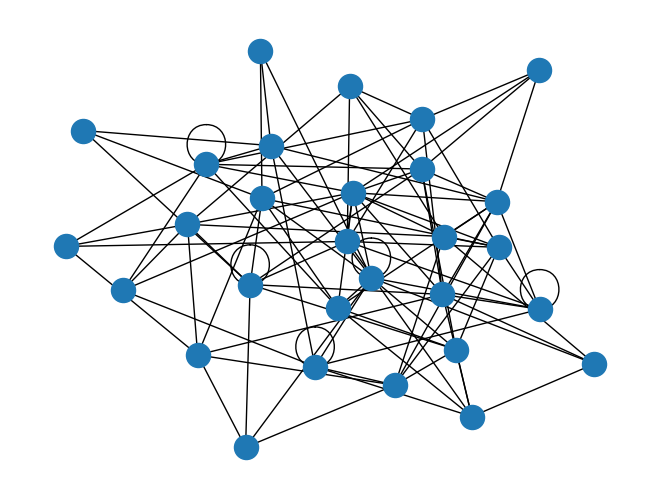

Write the Python code that produced this figure.
import networkx as nx
import matplotlib.pyplot as plt
import random

BUS_COUNT = 10
BUS_SIZE = 3
ROWDY_GROUPS_MAX = 100
STUDENT_COUNT = BUS_COUNT * BUS_SIZE

G = nx.Graph()

# Complete graph of size 30
for i in range(STUDENT_COUNT):
    G.add_node(i)
for i in range(STUDENT_COUNT):
    for j in range(STUDENT_COUNT):
        if i != j:
            G.add_edge(i, j)


param_file = open('parameters.txt', 'w')
rowdies_graph = nx.Graph()

param_file.write(str(BUS_COUNT) + '\n')
param_file.write(str(BUS_SIZE) + '\n')

#Need to have random rowdy pairs not contradict solution set

# Random rowdy pairs
rowdies = random.sample(range(1, (int) (STUDENT_COUNT * (STUDENT_COUNT - 1) / 2)), ROWDY_GROUPS_MAX)
for i in rowdies:
    u = 1
    counter = 0
    while (counter < i):
        counter += STUDENT_COUNT - u
        u += 1
    v = STUDENT_COUNT - (counter - i)
    param_file.write('[\'' + str(u) + '\', \'' + str(v) + '\'] \n')
    rowdies_graph.add_edge(u, v)


nx.write_gml(G, 'graph.gml', nx.readwrite.gml.literal_stringizer)
nx.draw(rowdies_graph)
plt.savefig('graph.png')
